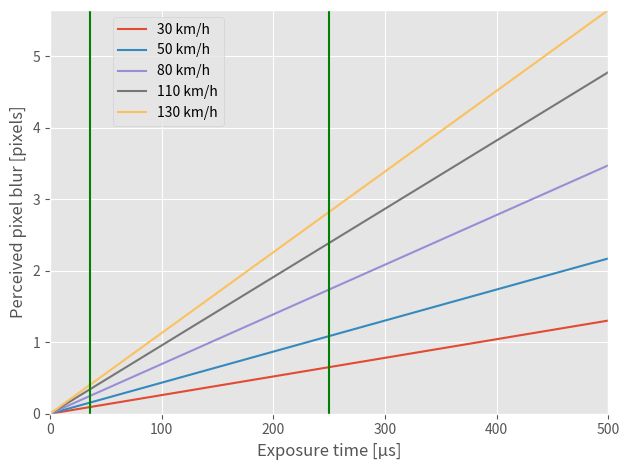

Reproduce this figure in Python.
# -*- coding: utf-8 -*-
# Copyright (c) The AI Lab. All Rights Reserved


import matplotlib.pyplot as plt
import numpy as np


speed_kmhs = [30, 50, 80, 110, 130]
shutterspeed_us = np.array([0, 35.50, 50, 100, 200, 250, 500])

#Shutter speed in seconds
shutterspeed_s = 0.00025

# Horizontal resotultion (plane of movement of vehicle)
h_resolution = 4096

# Distance from camera to road side in meters
working_distance_meters = 7

# With of object in mm with the given focal lenght, sensor size, and working distance
# See https://thinklucid.com/lens-calculator/
width_of_object_mm = 6546.75 

pixel_blur_in_pixels_list=[]



for speed_kmh in speed_kmhs:

    # calculate speed in meter per secons
    speed_mps=speed_kmh/3.6
    

    # ground sampling distance in mm
    pixels_per_mm = h_resolution/width_of_object_mm
    
    # Calculate movement in mm during exposure tiem
    movement_in_exposuretime_mm = speed_mps*shutterspeed_us/1000
    
    #calculate blur in pixels during exposure time
    pixel_blur_in_pixels = pixels_per_mm*movement_in_exposuretime_mm
    pixel_blur_in_pixels = pixel_blur_in_pixels/2 # divide by two because of bayer filter
    
    pixel_blur_in_pixels_list.append(pixel_blur_in_pixels)
    


# Make plots
plt.figure()
with plt.style.context('ggplot'):
    plt.plot(shutterspeed_us, np.array(pixel_blur_in_pixels_list).T)

    plt.xlabel('Exposure time [µs]')
    plt.ylabel('Perceived pixel blur [pixels]')
    
    plt.axvline(x=35.5, color='green')
    plt.axvline(x=250, color='green')
    
    plt.xlim([0, max(shutterspeed_us)])
    plt.ylim([0, max(pixel_blur_in_pixels)])
    plt.legend([str(x)+' km/h' for x in speed_kmhs], loc="upper left", bbox_to_anchor=(0.1,1.0))
    plt.tight_layout()
    plt.savefig('motion_blur.pdf')
    plt.savefig('motion_blur.png', dpi=300)
